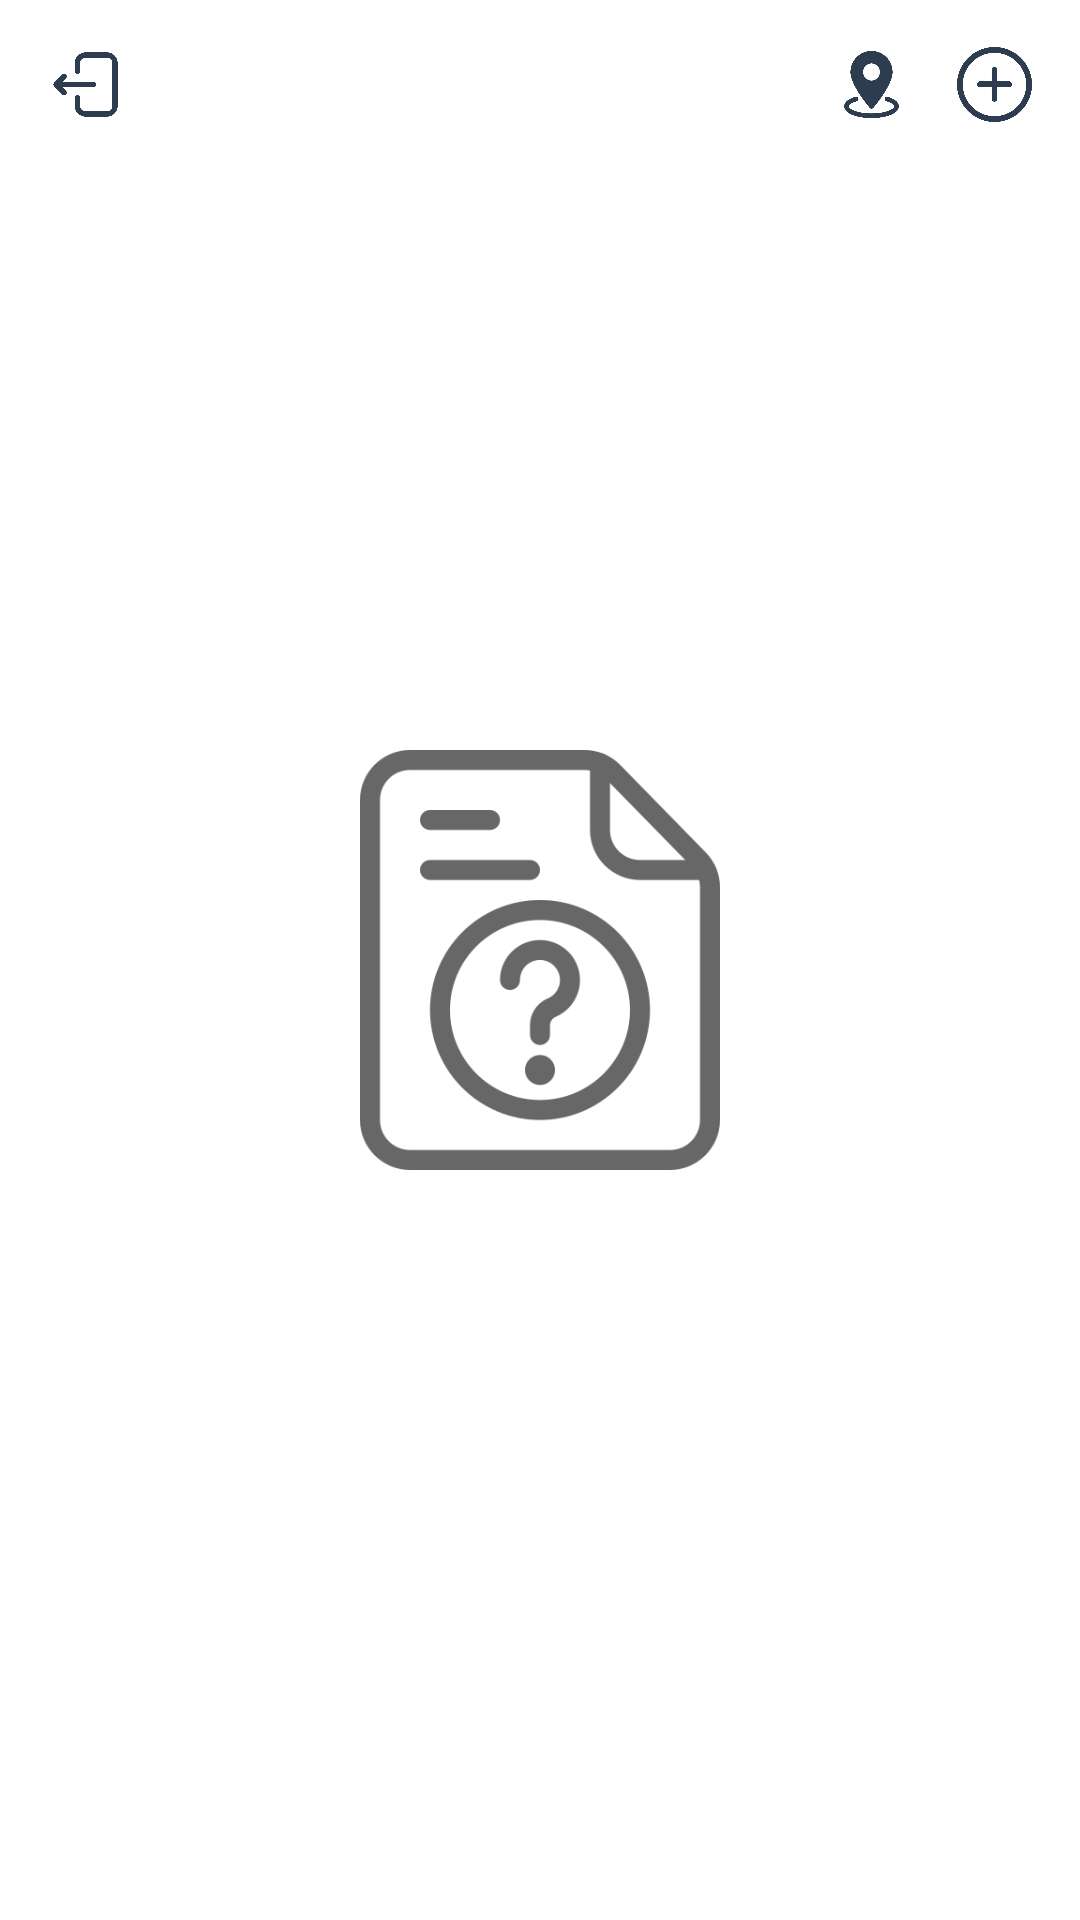

Android layout source for this screen:
<!-- AndroidManifest.xml: activity theme Theme.NoToolbar -->
<!-- res/layout/activity_home.xml -->
<?xml version="1.0" encoding="utf-8"?>
<androidx.constraintlayout.widget.ConstraintLayout xmlns:android="http://schemas.android.com/apk/res/android"
    xmlns:app="http://schemas.android.com/apk/res-auto"
    xmlns:tools="http://schemas.android.com/tools"
    android:layout_width="match_parent"
    android:layout_height="match_parent"
    tools:context=".ui.HomeActivity">

    <include android:id="@+id/toolbar" layout="@layout/toolbar_home"/>

    <ImageView
        android:id="@+id/img_noDataId"
        android:layout_width="wrap_content"
        android:layout_height="wrap_content"
        android:src="@drawable/question"
        android:padding="100dp"
        app:layout_constraintStart_toStartOf="parent"
        app:layout_constraintEnd_toEndOf="parent"
        app:layout_constraintTop_toTopOf="parent"
        app:layout_constraintBottom_toBottomOf="parent"/>

    <androidx.recyclerview.widget.RecyclerView
        android:id="@+id/rv_item"
        android:layout_width="match_parent"
        android:layout_height="match_parent"
        android:layout_marginTop="45dp"
        tools:listitem="@layout/item_story"/>

    <ProgressBar
        android:id="@+id/progressBar"
        style="?android:attr/progressBarStyle"
        android:layout_width="wrap_content"
        android:layout_height="wrap_content"
        android:visibility="gone"
        app:layout_constraintBottom_toBottomOf="parent"
        app:layout_constraintEnd_toEndOf="parent"
        app:layout_constraintStart_toStartOf="parent"
        app:layout_constraintTop_toTopOf="parent"
        tools:visibility="visible" />

</androidx.constraintlayout.widget.ConstraintLayout>
<!-- res/layout/toolbar_home.xml (included above) -->
<?xml version="1.0" encoding="utf-8"?>
<androidx.constraintlayout.widget.ConstraintLayout xmlns:android="http://schemas.android.com/apk/res/android"
    xmlns:app="http://schemas.android.com/apk/res-auto"
    xmlns:tools="http://schemas.android.com/tools"
    android:layout_width="match_parent"
    android:layout_height="?attr/actionBarSize"
    android:orientation="horizontal">

    <ImageView
        android:id="@+id/imgLogout"
        android:layout_width="25dp"
        android:layout_height="25dp"
        android:src="@drawable/logout"
        android:layout_marginStart="16dp"
        app:layout_constraintTop_toTopOf="parent"
        app:layout_constraintStart_toStartOf="parent"
        app:layout_constraintBottom_toBottomOf="parent"/>

    <ImageView
        android:id="@+id/imgLocatiion"
        android:layout_width="25dp"
        android:layout_height="25dp"
        android:src="@drawable/location"
        android:layout_marginEnd="16dp"
        app:layout_constraintTop_toTopOf="parent"
        app:layout_constraintBottom_toBottomOf="parent"
        app:layout_constraintEnd_toStartOf="@+id/imgAdd"/>

    <ImageView
        android:id="@+id/imgAdd"
        android:layout_width="25dp"
        android:layout_height="25dp"
        android:src="@drawable/add"
        android:layout_marginEnd="16dp"
        app:layout_constraintTop_toTopOf="parent"
        app:layout_constraintEnd_toEndOf="parent"
        app:layout_constraintBottom_toBottomOf="parent"/>

</androidx.constraintlayout.widget.ConstraintLayout>
<!-- res/layout/item_story.xml (included above) -->
<?xml version="1.0" encoding="utf-8"?>
<androidx.cardview.widget.CardView xmlns:android="http://schemas.android.com/apk/res/android"
    xmlns:app="http://schemas.android.com/apk/res-auto"
    xmlns:tools="http://schemas.android.com/tools"
    android:layout_width="match_parent"
    android:layout_height="wrap_content"
    android:layout_marginStart="16dp"
    android:layout_marginEnd="16dp"
    android:layout_marginTop="10dp"
    app:cardCornerRadius="8dp"
    android:elevation="4dp"
    android:background="@drawable/shape_backgrounditem">

    <androidx.constraintlayout.widget.ConstraintLayout
        android:layout_width="match_parent"
        android:layout_height="170dp">
        <ImageView
            android:id="@+id/iv_item_photo"
            android:layout_width="wrap_content"
            android:layout_height="120dp"
            android:layout_marginStart="16dp"
            android:adjustViewBounds="true"
            android:src="@drawable/user_profile"
            app:layout_constraintStart_toStartOf="parent"
            app:layout_constraintTop_toTopOf="parent"
            app:layout_constraintBottom_toBottomOf="parent"
            tools:src="@drawable/user_profile"
            tools:ignore="ImageProfile"/>
        <TextView
            android:id="@+id/tv_item_name"
            android:layout_width="wrap_content"
            android:layout_height="wrap_content"
            android:layout_marginTop="32dp"
            android:layout_marginStart="16dp"
            android:textColor="@color/black"
            android:textStyle="bold"
            android:textSize="20sp"
            android:maxLines="1"
            android:text="@string/username"
            app:layout_constraintStart_toEndOf="@+id/iv_item_photo"
            app:layout_constraintTop_toTopOf="parent"
            tools:ignore="Username"
            tools:text="@string/username"/>
        <TextView
            android:id="@+id/tv_item_descriptions"
            android:layout_width="wrap_content"
            android:layout_height="wrap_content"
            android:layout_marginTop="10dp"
            android:layout_marginStart="16dp"
            android:layout_marginEnd="32dp"
            android:textColor="@color/black"
            android:maxLines="2"
            android:ellipsize="end"
            android:ems="8"
            android:text="@string/descriptions"
            app:layout_constraintStart_toEndOf="@+id/iv_item_photo"
            app:layout_constraintTop_toBottomOf="@id/tv_item_created"
            tools:ignore="Username"
            tools:text="@string/descriptions"/>
        <TextView
            android:id="@+id/tv_item_created"
            android:layout_width="wrap_content"
            android:layout_height="wrap_content"
            android:layout_marginStart="16dp"
            android:layout_marginEnd="32dp"
            android:maxLines="1"
            android:ellipsize="end"
            android:ems="8"
            app:layout_constraintStart_toEndOf="@+id/iv_item_photo"
            app:layout_constraintTop_toBottomOf="@id/tv_item_name"
            tools:ignore="Created"
            tools:text="2023-03-08"/>
    </androidx.constraintlayout.widget.ConstraintLayout>

</androidx.cardview.widget.CardView>
<!-- resources referenced by this layout -->
<resources>
  <!-- drawable add: png bitmap (drawable-v24, 47103 bytes) -->
  <!-- drawable location: png bitmap (drawable, 38896 bytes) -->
  <!-- drawable logout: png bitmap (drawable-v24, 19688 bytes) -->
  <!-- drawable question: png bitmap (drawable, 27156 bytes) -->
  <!-- drawable user_profile: png bitmap (drawable-v24, 36129 bytes) -->
  <string name="descriptions">Descriptions</string>
  <string name="username">Username</string>
  <style name="Theme.NoToolbar" parent="Theme.MaterialComponents.DayNight.NoActionBar">
          <item name="colorPrimaryVariant">@color/navi</item>
          <item name="android:statusBarColor" tools:targetApi="l">?attr/colorPrimaryVariant</item>
      </style>
  <!-- not gathered from this repository: default colours our renderer supplied (Android Studio template values) -->
  <color name="black">#FF000000</color>
</resources>
